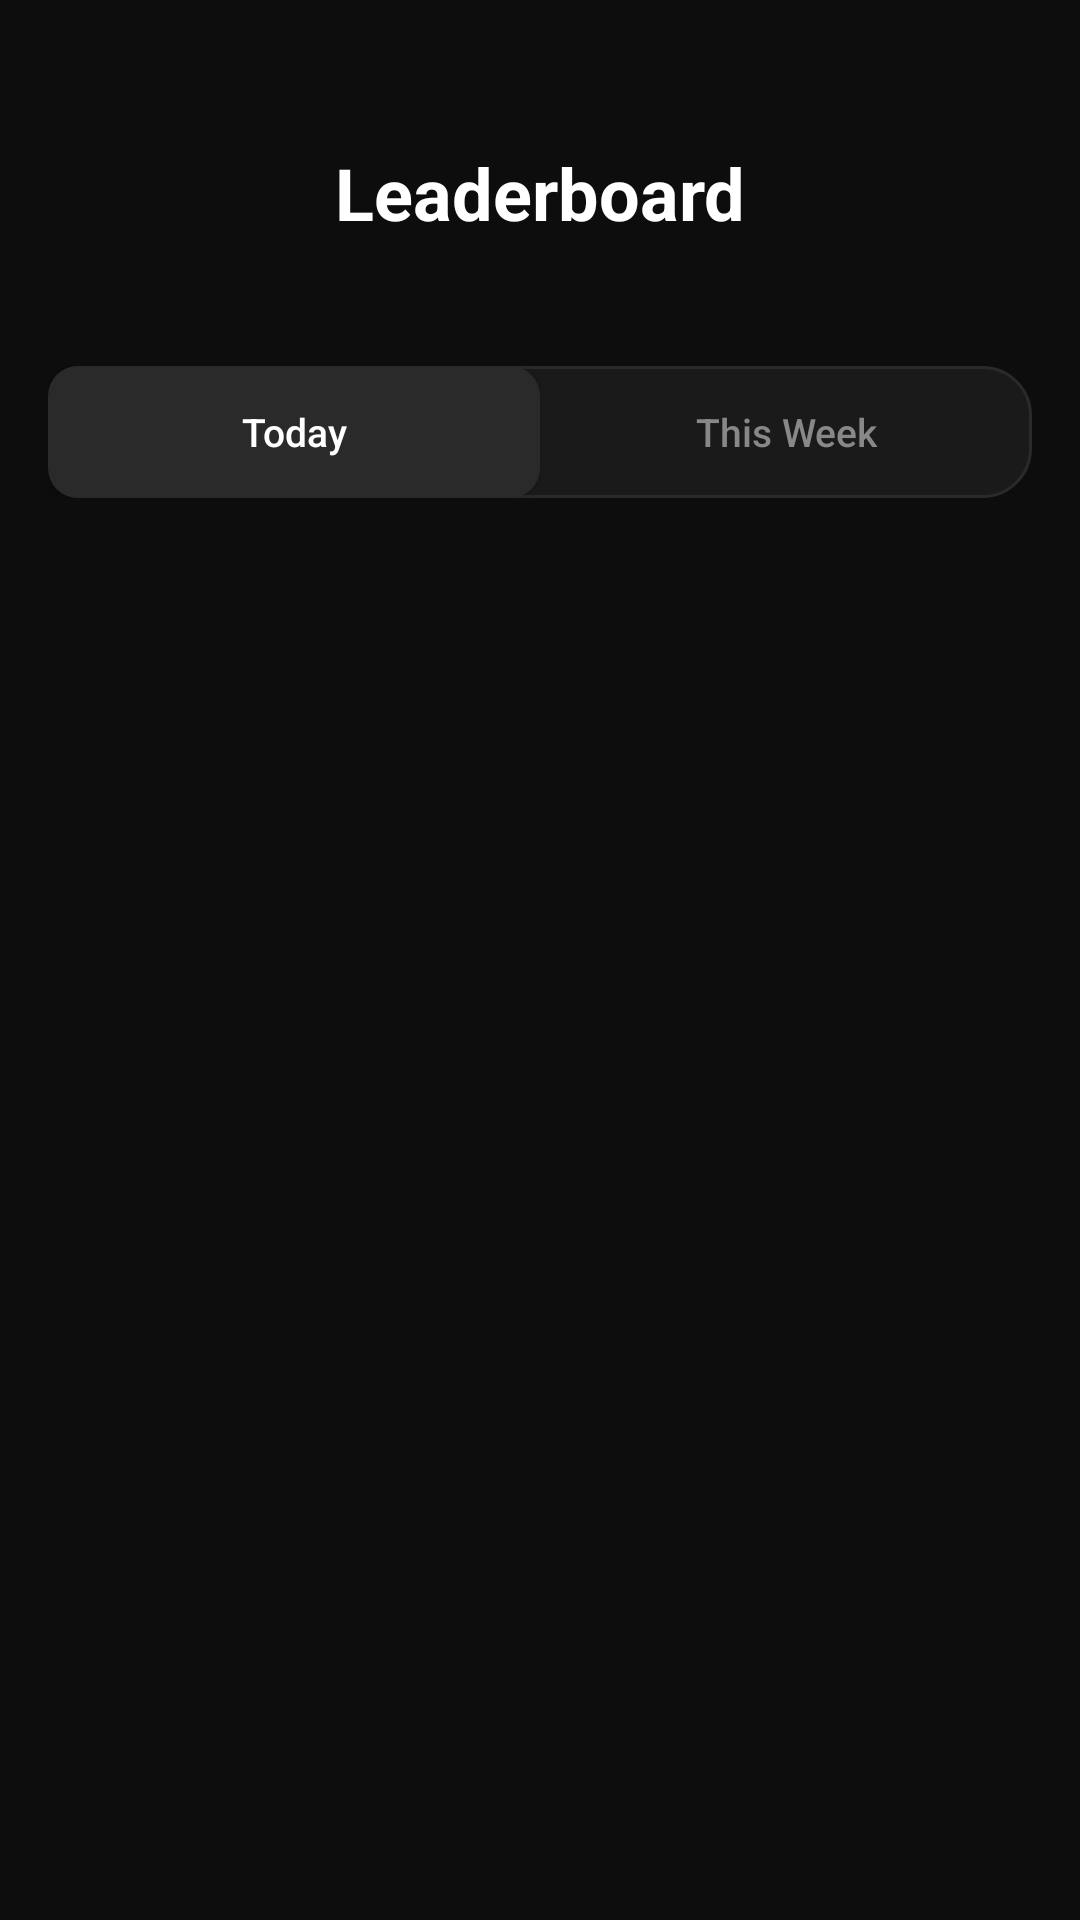

Here is an Android app screen rendered from its layout file. Give the layout XML and the strings, colors and styles it references.
<!-- AndroidManifest.xml: application theme Theme.Tether -->
<!-- res/layout/fragment_leaderboard.xml -->
<?xml version="1.0" encoding="utf-8"?>
<androidx.coordinatorlayout.widget.CoordinatorLayout xmlns:android="http://schemas.android.com/apk/res/android"
    xmlns:app="http://schemas.android.com/apk/res-auto"
    xmlns:tools="http://schemas.android.com/tools"
    android:layout_width="match_parent"
    android:layout_height="match_parent"
    android:background="@color/colorBackground">

    <com.google.android.material.appbar.AppBarLayout
        android:layout_width="match_parent"
        android:layout_height="wrap_content"
        android:background="@color/colorBackground"
        app:elevation="0dp">

        <LinearLayout
            android:layout_width="match_parent"
            android:layout_height="wrap_content"
            android:orientation="vertical"
            android:paddingHorizontal="16dp"
            android:paddingTop="48dp"
            android:paddingBottom="16dp">

            <TextView
                android:id="@+id/tvLeaderboardTitle"
                android:layout_width="match_parent"
                android:layout_height="wrap_content"
                android:gravity="center"
                android:text="@string/leaderboard"
                android:textColor="@color/colorTextPrimary"
                android:textSize="24sp"
                android:textStyle="bold" />

            
            <TextView
                android:id="@+id/tvLeaderboardGroup"
                android:layout_width="wrap_content"
                android:layout_height="wrap_content"
                android:layout_gravity="center_horizontal"
                android:layout_marginTop="4dp"
                android:background="?attr/selectableItemBackgroundBorderless"
                android:paddingHorizontal="12dp"
                android:paddingVertical="4dp"
                android:textColor="@color/colorTextSecondary"
                android:textSize="13sp"
                android:visibility="invisible"
                tools:text="Study Squad ▾"
                tools:visibility="visible" />

            <androidx.constraintlayout.widget.ConstraintLayout
                android:layout_width="match_parent"
                android:layout_height="44dp"
                android:layout_marginTop="12dp"
                android:background="@drawable/bg_card">

                <android.widget.Button
                    android:id="@+id/btnToday"
                    android:layout_width="0dp"
                    android:layout_height="match_parent"
                    android:background="@drawable/bg_toggle_active"
                    android:text="@string/today"
                    android:textAllCaps="false"
                    android:textColor="@color/colorTextPrimary"
                    android:textSize="13sp"
                    app:layout_constraintEnd_toStartOf="@+id/btnWeekly"
                    app:layout_constraintStart_toStartOf="parent" />

                <android.widget.Button
                    android:id="@+id/btnWeekly"
                    android:layout_width="0dp"
                    android:layout_height="match_parent"
                    android:background="@android:color/transparent"
                    android:text="@string/this_week"
                    android:textAllCaps="false"
                    android:textColor="@color/colorTextSecondary"
                    android:textSize="13sp"
                    app:layout_constraintEnd_toEndOf="parent"
                    app:layout_constraintStart_toEndOf="@+id/btnToday" />

            </androidx.constraintlayout.widget.ConstraintLayout>
        </LinearLayout>
    </com.google.android.material.appbar.AppBarLayout>

    <androidx.recyclerview.widget.RecyclerView
        android:id="@+id/leaderboardRecyclerView"
        android:layout_width="match_parent"
        android:layout_height="match_parent"
        android:background="@color/colorBackground"
        android:clipToPadding="false"
        android:paddingHorizontal="12dp"
        android:paddingTop="8dp"
        android:paddingBottom="96dp"
        app:layout_behavior="@string/appbar_scrolling_view_behavior" />

    <TextView
        android:id="@+id/tvLeaderboardEmpty"
        android:layout_width="match_parent"
        android:layout_height="wrap_content"
        android:layout_gravity="center"
        android:gravity="center"
        android:paddingHorizontal="32dp"
        android:text="Join or create a group to see the leaderboard."
        android:textColor="@color/colorTextSecondary"
        android:textSize="14sp"
        android:visibility="gone" />

</androidx.coordinatorlayout.widget.CoordinatorLayout>
<!-- resources referenced by this layout -->
<resources>
  <color name="colorBackground">#0D0D0D</color>
  <color name="colorTextPrimary">#FFFFFF</color>
  <color name="colorTextSecondary">#888888</color>
  <!-- drawable bg_card (drawable) -->
  <?xml version="1.0" encoding="utf-8"?>
  <shape xmlns:android="http://schemas.android.com/apk/res/android"
      android:shape="rectangle">
      <solid android:color="@color/colorSurface" />
      <stroke
          android:width="1dp"
          android:color="@color/colorBorder" />
      <corners android:radius="16dp" />
  </shape>
  <!-- drawable bg_toggle_active (drawable) -->
  <?xml version="1.0" encoding="utf-8"?>
  <shape xmlns:android="http://schemas.android.com/apk/res/android"
      android:shape="rectangle">
      <solid android:color="@color/colorElevated" />
      <corners android:radius="10dp" />
  </shape>
  <string name="leaderboard">Leaderboard</string>
  <string name="this_week">This Week</string>
  <string name="today">Today</string>
  <style name="Theme.Tether" parent="Theme.Material3.Dark.NoActionBar">
          
          <item name="android:windowBackground">@color/colorBackground</item>
          <item name="colorPrimary">@color/colorAccent</item>
          <item name="colorSurface">@color/colorSurface</item>
          <item name="colorOnSurface">@color/colorTextPrimary</item>
  
          <item name="android:statusBarColor">@color/colorBackground</item>
          <item name="android:navigationBarColor">@color/colorBackground</item>
      </style>
  <color name="colorSurface">#1A1A1A</color>
  <color name="colorBorder">#2A2A2A</color>
  <color name="colorElevated">#2A2A2A</color>
  <color name="colorAccent">#FF6B2B</color>
</resources>
